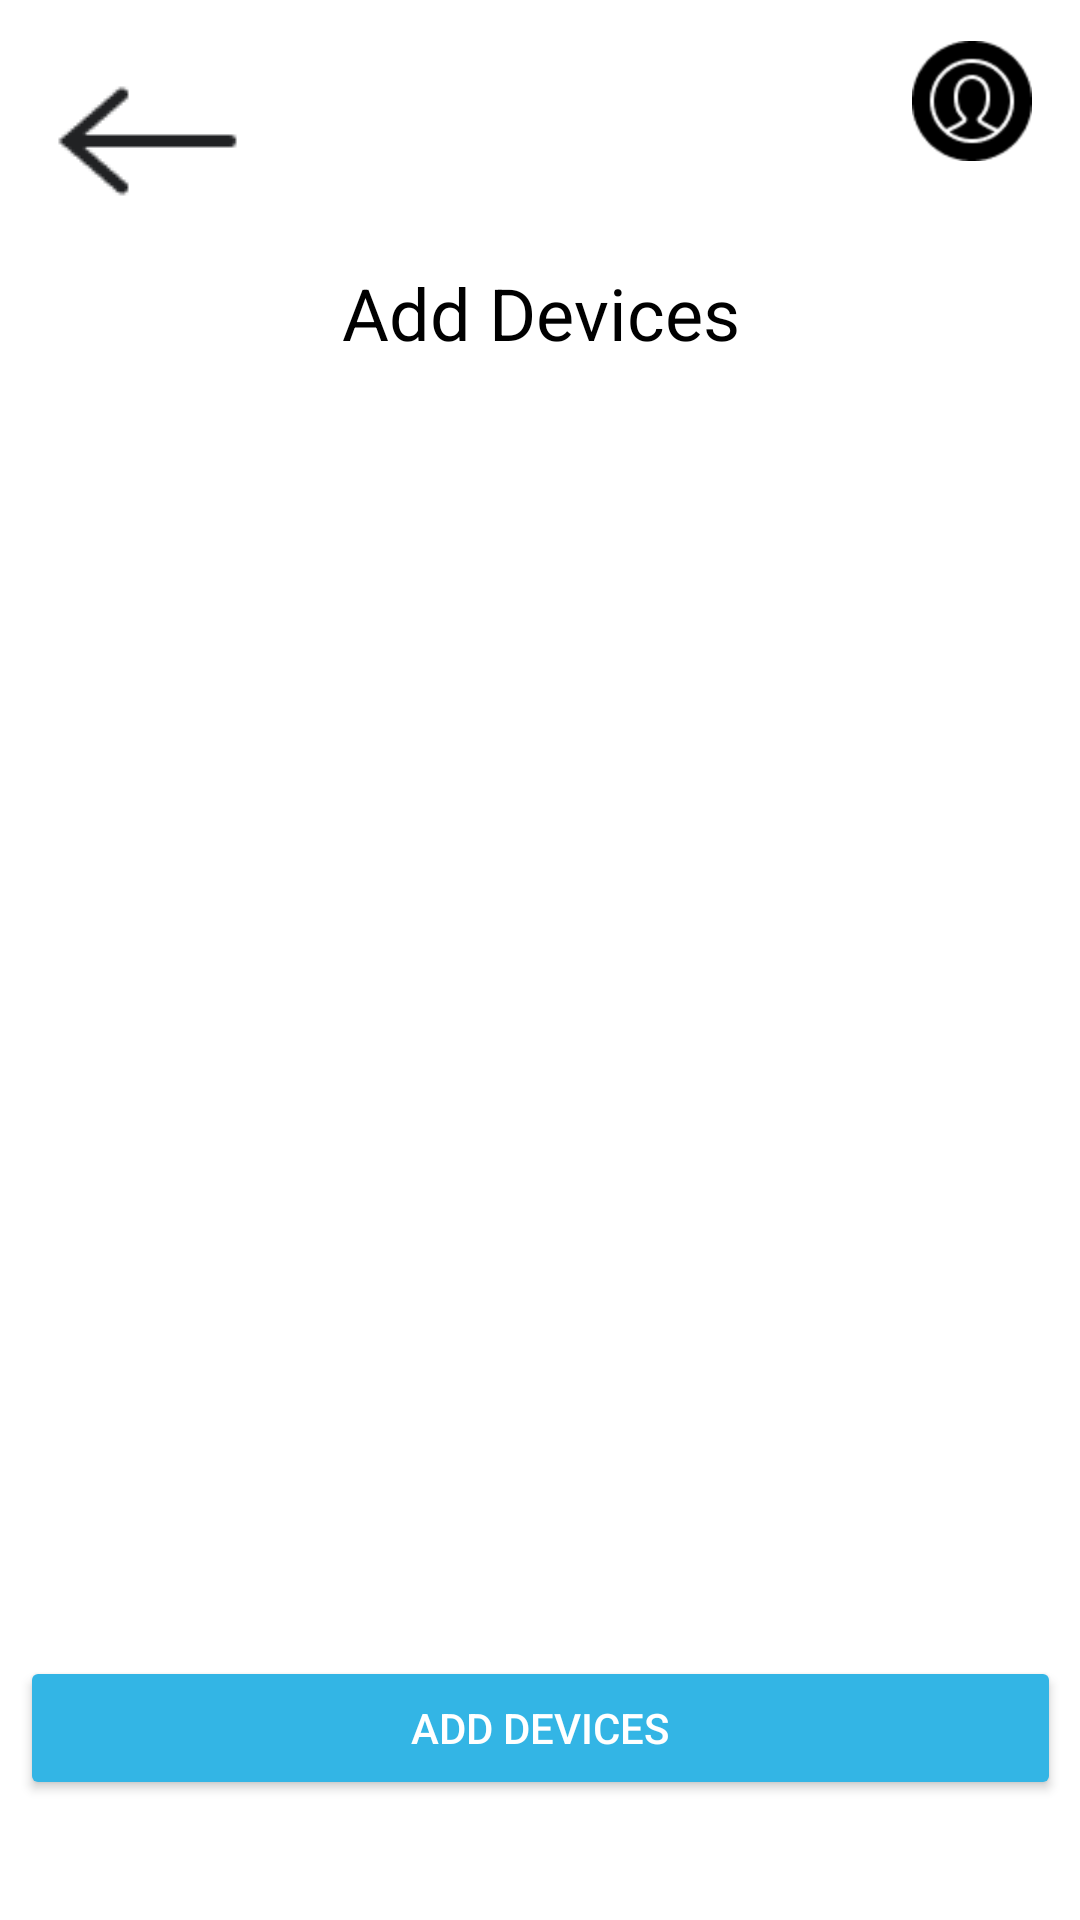

Android layout source for this screen:
<!-- AndroidManifest.xml: application theme Theme.OPSC7312_POE -->
<!-- res/layout/activity_add_device_page.xml -->
<?xml version="1.0" encoding="utf-8"?>
<androidx.constraintlayout.widget.ConstraintLayout xmlns:android="http://schemas.android.com/apk/res/android"
    xmlns:app="http://schemas.android.com/apk/res-auto"
    xmlns:tools="http://schemas.android.com/tools"
    android:id="@+id/main"
    style="@style/SCREEN"
    android:layout_width="match_parent"
    android:layout_height="match_parent"
    tools:context=".AddDevicePage">

    <ImageButton
        android:id="@+id/btnBackADP"
        android:layout_width="wrap_content"
        android:layout_height="wrap_content"
        android:layout_marginTop="16dp"
        android:background="?attr/selectableItemBackgroundBorderless"
        android:contentDescription="Back"
        android:src="@drawable/imgbackarrow"
        app:layout_constraintEnd_toEndOf="parent"
        app:layout_constraintHorizontal_bias="0.047"
        app:layout_constraintStart_toStartOf="parent"
        app:layout_constraintTop_toTopOf="parent" />


    <ImageView
        android:id="@+id/btnProfilePicture"
        android:layout_width="40dp"
        android:layout_height="40dp"
        android:layout_marginEnd="16dp"
        android:src="@drawable/imgprofilepic"
        app:layout_constraintBottom_toBottomOf="parent"
        app:layout_constraintEnd_toEndOf="parent"
        app:layout_constraintTop_toTopOf="parent"
        app:layout_constraintVertical_bias="0.023" />

    <TextView
        android:id="@+id/titleAddDevices"
        android:layout_width="wrap_content"
        android:layout_height="wrap_content"
        android:layout_marginTop="88dp"
        android:text="@string/add_devices_title"
        style="@style/TEXT"
        android:textAlignment="center"
        android:textSize="24sp"
        app:layout_constraintEnd_toEndOf="parent"
        app:layout_constraintStart_toStartOf="parent"
        app:layout_constraintTop_toTopOf="parent" />

    <ScrollView
        android:layout_width="347dp"
        android:layout_height="472dp"
        android:layout_marginTop="140dp"
        app:layout_constraintEnd_toEndOf="parent"
        app:layout_constraintStart_toStartOf="parent"
        app:layout_constraintTop_toTopOf="parent">

        <LinearLayout
            android:id="@+id/lstAddDevices"
            android:layout_width="match_parent"
            android:layout_height="wrap_content"
            android:orientation="vertical"
            android:padding="16dp"></LinearLayout>
    </ScrollView>

    <Button
        android:id="@+id/btnAddDevices"
        android:layout_width="347dp"
        android:layout_height="wrap_content"
        android:layout_marginBottom="40dp"
        android:text="@string/add_devices_button"
        style="@style/BUTTON"
        app:layout_constraintBottom_toBottomOf="parent"
        app:layout_constraintEnd_toEndOf="parent"
        app:layout_constraintStart_toStartOf="parent" />


</androidx.constraintlayout.widget.ConstraintLayout>
<!-- resources referenced by this layout -->
<resources>
  <!-- drawable imgbackarrow: png bitmap (drawable, 936 bytes) -->
  <!-- drawable imgprofilepic: png bitmap (drawable, 1823 bytes) -->
  <string name="add_devices_button">Add Devices</string>
  <string name="add_devices_title">Add Devices</string>
  <style name="BUTTON">
          <item name="android:backgroundTint">@android:color/holo_blue_light</item>
          <item name="android:textColor">#FFFFFF</item>
      </style>
  <style name="SCREEN">
          <item name="android:background">#FFFFFF</item>
      </style>
  <style name="TEXT">
          <item name="android:textColor">#000000</item>
      </style>
  <style name="Theme.OPSC7312_POE" parent="Base.Theme.OPSC7312_POE" />
  <style name="Base.Theme.OPSC7312_POE" parent="Theme.Material3.DayNight.NoActionBar">
          
      </style>
</resources>
